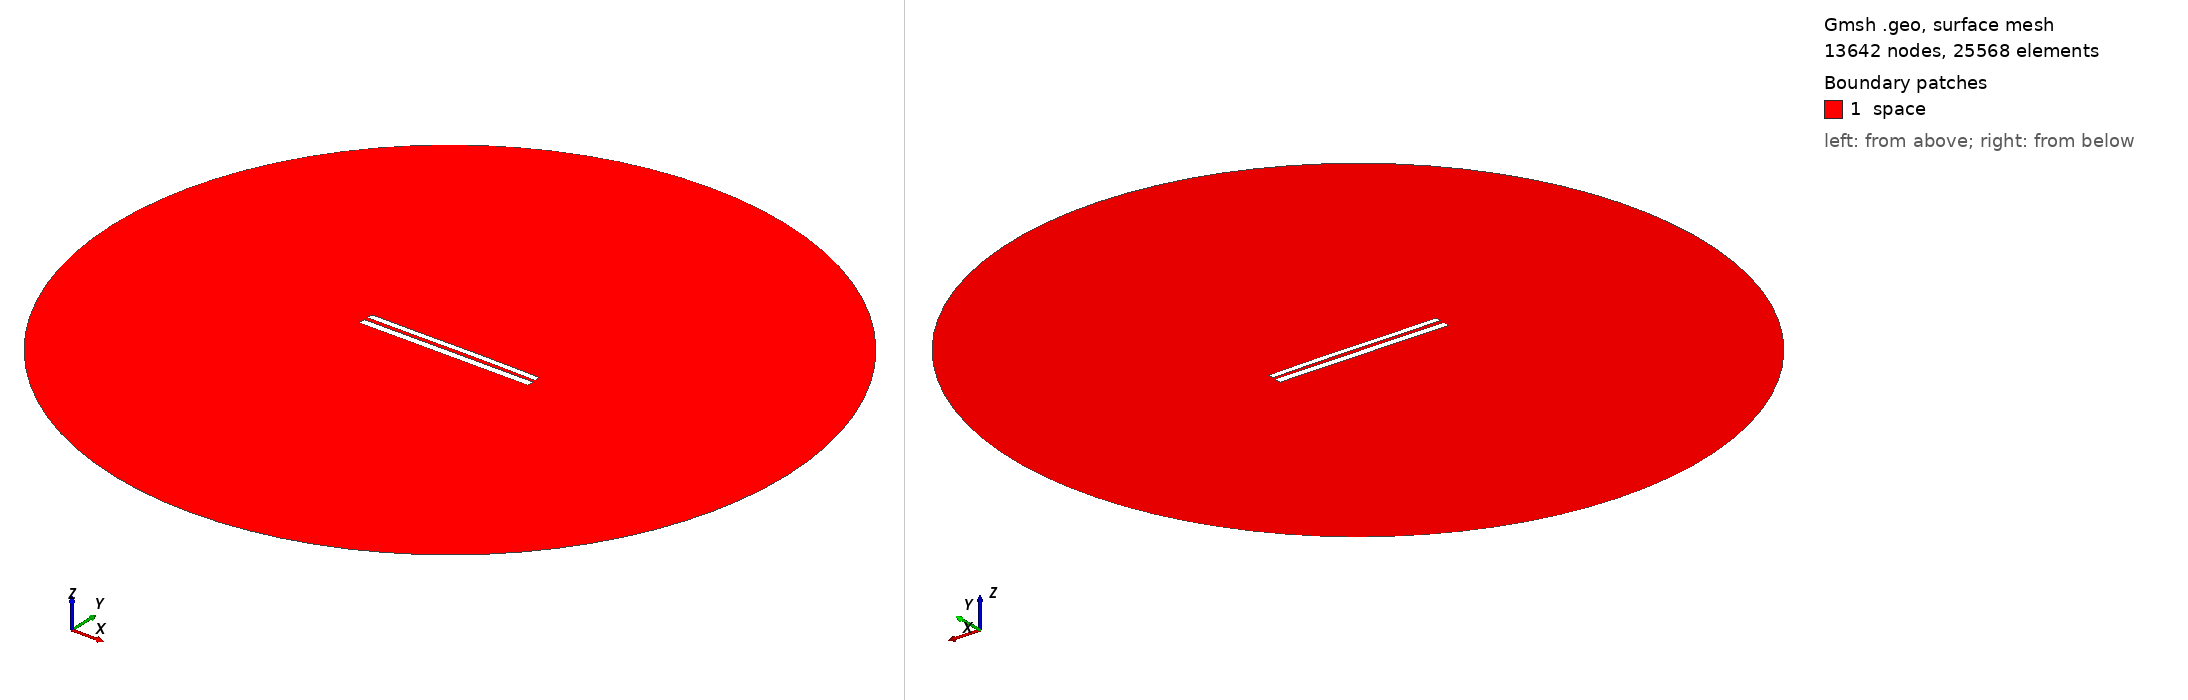

Gmsh geometry script, surface-meshed: 13642 nodes, 25568 surface elements. Boundary patches (legend numbers): 1 space. Left view from above one corner, right view from below the opposite corner. Legend entries are the model's physical surfaces. The drawing asked Gmsh for element sizes between 1% and 20% of the model's largest extent; the script's own settings can give other sizes.

=== 8208.geo (drawn) ===
//---------------------------------------
// Geometry kernel
//---------------------------------------

SetFactory("OpenCASCADE");



//---------------------------------------
// Parameters of the geometry
//---------------------------------------

// Overetch of the upper plate
overetch = 0.25;

// Distance between the plates
distance = 2.25;

// Discretization over the x axis (for the deformation)
nx = 50; 

// Length of the plate
L = 100 - overetch; 

// Number of modes
n = 4; 

// 1st mode coefficient
coeff(1) = -0.15;
beta(1) = 0.596864 * 3.1415926535 / L;

// 2nd mode coefficient
coeff(2) = 0.07499999999999998;
beta(2) = 1.49418 * 3.1415926535 / L;

// 3rd mode coefficient
coeff(3) = -0.075;
beta(3) = 2.50025 * 3.1415926535 / L;

// 4th mode coefficient
coeff(4) = 0.0;
beta(4) = 3.49999 * 3.1415926535 / L;



//---------------------------------------
// Upper plate (deformed rectangle)
//---------------------------------------

// Coordiantes of the upper plate
xmin = -50;
xmax = 50 - overetch;

// Height of the upper plate
yheight = 4 - 2 * overetch;

// Indexes of the points
UpperID[] = {};
LowerID[] = {};
LeftID[] = {};
RightID[] = {};

// Point index
p = 1;

// Horizontal edges
For i In {1:nx}
    x = xmin + (i-1)*(xmax - xmin)/(nx-1);

    y_bottom = distance / 2 + overetch;
    For j In {1:n}
        C = (Cosh(beta(j)*L) + Cos(beta(j)*L)) / (Sinh(beta(j)*L) + Sin(beta(j)*L));
        y_bottom  = y_bottom + coeff(j) * (Cosh(beta(j)*(x+50)) - Cos(beta(j)*(x+50)) - C * (Sinh(beta(j)*(x+50)) - Sin(beta(j)*(x+50))));
    EndFor

    y_top = y_bottom + yheight;

    Point(p) = {x, y_top, 0, 1.0};
    UpperID[i] = p;
    p = p + 1;

    Point(p) = {x, y_bottom, 0, 1.0};
    LowerID[i] = p;
    p = p + 1;
EndFor

// Create point lists
UpperPts[] = {}; LowerPts[] = {};
For i In {1:nx}
  UpperPts[] += {UpperID[i]};
  LowerPts[] += {LowerID[i]};
EndFor

// Build splines
Spline(1) = {UpperPts[]};
Spline(2) = {LowerPts[]};
Line(3) = {LowerPts[nx-1], UpperPts[nx-1]};
Line(4) = {LowerPts[0], UpperPts[0]};

// Build the plane surface
Curve Loop(1) = {2, 3, -1, -4};
Plane Surface(1) = {1};



//---------------------------------------
// Lower plate (rectangle)
//---------------------------------------

// Vertices
Point(1001) = {-50, -1, 0, 1.0};
Point(1002) = { 50, -1, 0, 1.0};
Point(1003) = { 50,  -5, 0, 1.0};
Point(1004) = {-50,  -5, 0, 1.0};

// Edges
Line(5) = {1001, 1002};
Line(6) = {1002, 1003};
Line(7) = {1003, 1004};
Line(8) = {1004, 1001};

// Plane surface
Line Loop(2) = {5, 6, 7, 8};
Plane Surface(2) = {2}; 



//---------------------------------------
// Outer (fictious) boundary
//---------------------------------------

// Points
Point(1005) = {0, 0, 0};       // Center
Point(1006) = {200, 0, 0};     // Start point
Point(1007) = {0, 200, 0};     // 90 degrees
Point(1008) = {-200, 0, 0};    // 180 degrees
Point(1009) = {0, -200, 0};    // 270 degrees

// Circle arcs (each needs start, center, end)
Circle(9) = {1006, 1005, 1007};
Circle(10) = {1007, 1005, 1008};
Circle(11) = {1008, 1005, 1009};
Circle(12) = {1009, 1005, 1006};

// Plane surface for the entire domain
Curve Loop(3) = {9, 10, 11, 12};
Surface(3) = {3};

// Subtract the plates from the whole domain to obtain the actual domain where we want to solve the equations
BooleanDifference{ Surface{3}; Delete; }{ Surface{1}; Surface{2}; Delete; }




//---------------------------------------
// Transfinite Lines/Curves
//---------------------------------------

// Set the number of points on the boundaries
r = 7;

// Plates
Transfinite Curve {1, 2} = 50*r Using Progression 1;
Transfinite Curve {3, 4} = 2*r Using Progression 1;
Transfinite Line {5, 7} = 50*r Using Progression 1;
Transfinite Line {6, 8} = 2*r Using Progression 1;

// Outer boundary
Transfinite Line {9, 10, 11, 12} = 20 Using Progression 1;



//---------------------------------------
// Physical groups
//---------------------------------------                

// Physical curves (boundaries)
Physical Line("force_segment", 10) = {2};
Physical Line("upper_plate", 11) = {1, 3, 4};
Physical Line("lower_plate", 12) = {5, 6, 7, 8};
Physical Line("boundary", 20) = {9, 10, 11, 12};

// Physical Surfaces
Physical Surface("space", 30) = {3};



//---------------------------------------
// 6. Generate the Mesh
//---------------------------------------

// 2D mesh generation
Mesh 2;
